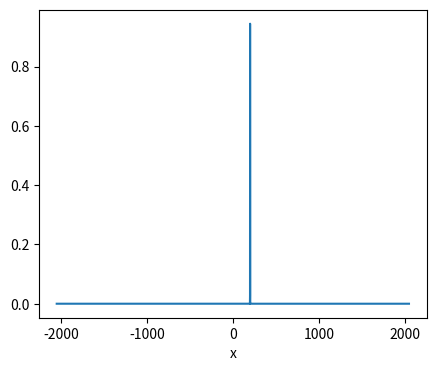

Write Python code to recreate this figure.
import numpy as np
from scipy import fftpack as ffp
import matplotlib.pyplot as plt

def rect(x):
    return np.where(np.abs(x) <= 0.5, 1 , 0)

N=4096 # サンプリング数
wavelen=532*10**(-9) # 波長(mm)
dx=1e-3 # サンプリング間隔
f=1 # レンズの焦点距離

x=np.linspace(-N/2,N/2-1,N)

#物体面の振幅分布
u0=[0.0 for _ in range(len(x))]
for i in range(len(u0)):
    if i==2248:
       u0[i]=1.0
a=1 #1枚目のレンズと物体の距離
b=2 #レンズ間の距離
c=1 #2枚目のレンズと像の距離

x_mm = (np.arange(N) - N//2) * dx
D1 = 1.50  # 1枚目のレンズの直径(mm)
D2 = 1.50  # 2枚目のレンズの直径(mm)

# ASMによる一枚目のレンズ前面の波面の計算
nux=ffp.fftfreq(N,dx)
nu_sq=1/wavelen**2-nux**2
mask=nu_sq>0
phase_func=np.zeros(len(nux),dtype=np.complex128)
phase_func[mask]=np.exp(1j*2*np.pi*np.sqrt(nu_sq[mask])*a)
ux=ffp.ifft(ffp.fft(u0)*phase_func)

Px1=rect(x_mm/D1) # 一枚目レンズの瞳関数
fx = np.zeros_like(Px1, dtype=np.complex128)

inputIntensity=0
outputIntensity=0

for i in range(len(ux)):
    if Px1[i]==1:
        inputIntensity+=np.abs(ux[i])**2

# レンズの変換を適用
for i in range(N):
    fx[i]=ux[i]*Px1[i]*np.exp(-1j*np.pi*(x[i]*dx)**2/(wavelen*f))

for i in range(len(ux)):
    if Px1[i]==1:
        outputIntensity+=np.abs(ux[i])**2

print("inputIntensity:",inputIntensity)
print("outputIntensity:",outputIntensity)
# 倒立結像面での波面の計算
phase_func=np.zeros(len(nux),dtype=np.complex128)
phase_func[mask]=np.exp(1j*2*np.pi*np.sqrt(nu_sq[mask])*a)
diffraction=ffp.ifft(ffp.fft(fx)*phase_func)
image=np.abs(diffraction)**2

# ASMによる二枚目のレンズ前面の波面の計算
phase_func=np.zeros(len(nux),dtype=np.complex128)
phase_func[mask]=np.exp(1j*2*np.pi*np.sqrt(nu_sq[mask])*b)


# ASMによる二枚目のレンズ前面の波面の計算
phase_func=np.zeros(len(nux),dtype=np.complex128)
phase_func[mask]=np.exp(1j*2*np.pi*np.sqrt(nu_sq[mask])*b)
gx=ffp.ifft(ffp.fft(fx)*phase_func)

Px2=rect(x_mm / D2) # 二枚目レンズの瞳関数
hx = np.zeros_like(Px2, dtype=np.complex128)

# レンズの変換を適用
for i in range(N):
    hx[i]=gx[i]*Px2[i]*np.exp(-1j*np.pi*(x[i]*dx)**2/(wavelen*f))


# 像面での波面の計算
phase_func=np.zeros(len(nux),dtype=np.complex128)
phase_func[mask]=np.exp(1j*2*np.pi*np.sqrt(nu_sq[mask])*c)
diffraction=ffp.ifft(ffp.fft(hx)*phase_func)
# image=np.abs(diffraction)**2

x1=x*dx # 実空間の座標

#像の表示
fig,ax=plt.subplots(figsize=(5,4))
ax.plot(x,image)
ax.set_xlabel("x")
plt.show()

